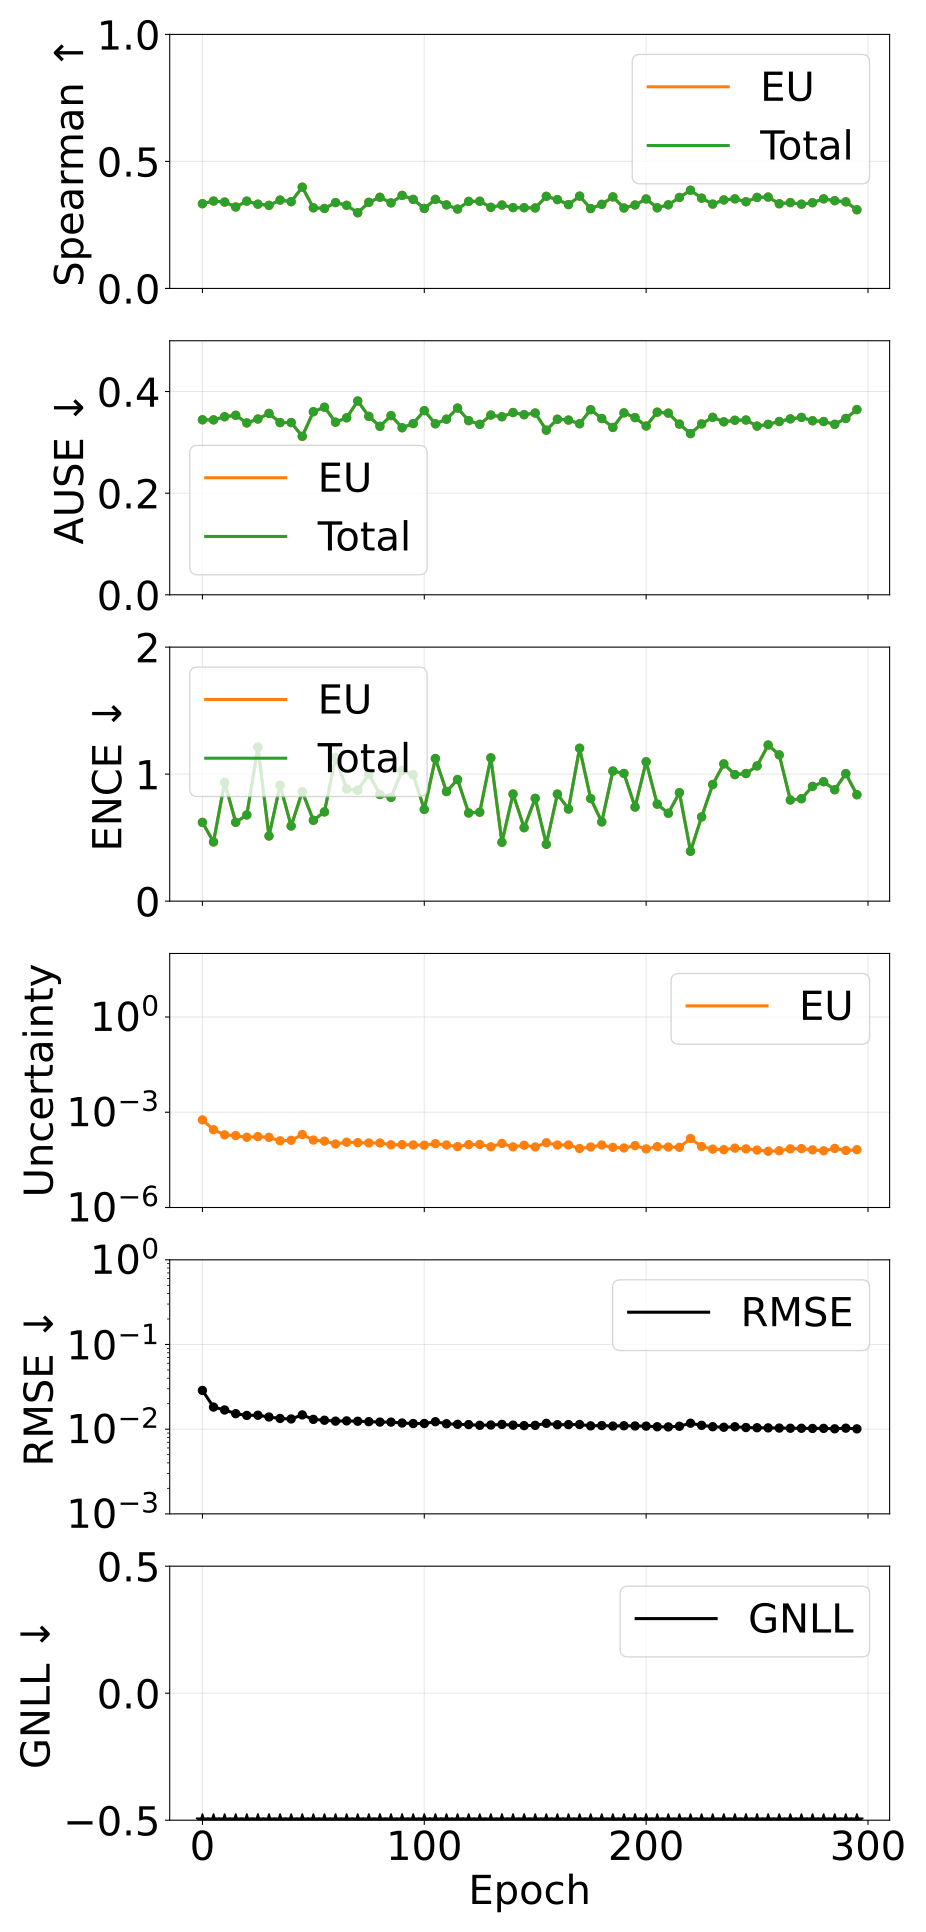

The table this chart was drawn from, first rows:
epoch, pearson_aleatoric, pearson_epistemic, pearson_total, spearman_aleatoric, spearman_epistemic, spearman_total, ause_aleatoric, ause_epistemic, ause_total, ence_aleatoric, ence_epistemic, ence_total, magnitude_aleatoric, magnitude_epistemic, magnitude_total, rmse_e_atom, nll_energy
0, nan, 0.3192, 0.3192, nan, 0.3335, 0.3335, nan, 0.3445, 0.3445, nan, 0.6198, 0.6198, 0.0, 0.000575, 0.000575, 0.02868, -2.2
5, nan, 0.2104, 0.2104, nan, 0.344, 0.344, nan, 0.3442, 0.3442, nan, 0.4662, 0.4662, 0.0, 0.0002812, 0.0002812, 0.01824, -2.669
10, nan, 0.1876, 0.1876, nan, 0.34, 0.34, nan, 0.3504, 0.3504, nan, 0.9352, 0.9352, 0.0, 0.000194, 0.000194, 0.01686, -2.641
15, nan, 0.1913, 0.1913, nan, 0.3206, 0.3206, nan, 0.3533, 0.3533, nan, 0.6206, 0.6206, 0.0, 0.0001846, 0.0001846, 0.01524, -2.813
20, nan, 0.1934, 0.1934, nan, 0.3437, 0.3437, nan, 0.3383, 0.3383, nan, 0.6785, 0.6785, 0.0, 0.0001627, 0.0001627, 0.01453, -2.859
25, nan, 0.1936, 0.1936, nan, 0.3317, 0.3317, nan, 0.346, 0.346, nan, 1.212, 1.212, 0.0, 0.0001707, 0.0001707, 0.01461, -2.716
30, nan, 0.1912, 0.1912, nan, 0.3271, 0.3271, nan, 0.357, 0.357, nan, 0.5129, 0.5129, 0.0, 0.000162, 0.000162, 0.01392, -2.925
35, nan, 0.1866, 0.1866, nan, 0.3479, 0.3479, nan, 0.3389, 0.3389, nan, 0.9121, 0.9121, 0.0, 0.0001259, 0.0001259, 0.01338, -2.89
40, nan, 0.2294, 0.2294, nan, 0.3415, 0.3415, nan, 0.339, 0.339, nan, 0.5916, 0.5916, 0.0, 0.0001307, 0.0001307, 0.0132, -2.984
45, nan, 0.2223, 0.2223, nan, 0.3986, 0.3986, nan, 0.3119, 0.3119, nan, 0.8618, 0.8618, 0.0, 0.0001987, 0.0001987, 0.01474, -2.779
50, nan, 0.2048, 0.2048, nan, 0.3174, 0.3174, nan, 0.3603, 0.3603, nan, 0.6364, 0.6364, 0.0, 0.0001329, 0.0001329, 0.01306, -2.954
55, nan, 0.1601, 0.1601, nan, 0.3149, 0.3149, nan, 0.3692, 0.3692, nan, 0.7027, 0.7027, 0.0, 0.000123, 0.000123, 0.01275, -2.968
60, nan, 0.2268, 0.2268, nan, 0.3379, 0.3379, nan, 0.3397, 0.3397, nan, 1.131, 1.131, 0.0, 9.981960377180485e-05, 9.981960377180485e-05, 0.01244, -2.901
65, nan, 0.1817, 0.1817, nan, 0.3272, 0.3272, nan, 0.3483, 0.3483, nan, 0.883, 0.883, 0.0, 0.0001138, 0.0001138, 0.01253, -2.959
70, nan, 0.1998, 0.1998, nan, 0.2979, 0.2979, nan, 0.3814, 0.3814, nan, 0.8729, 0.8729, 0.0, 0.0001101, 0.0001101, 0.01241, -2.944
75, nan, 0.1861, 0.1861, nan, 0.339, 0.339, nan, 0.3512, 0.3512, nan, 1, 1, 0.0, 0.0001079, 0.0001079, 0.01226, -2.94
80, nan, 0.2122, 0.2122, nan, 0.3588, 0.3588, nan, 0.3316, 0.3316, nan, 0.8399, 0.8399, 0.0, 0.0001076, 0.0001076, 0.01213, -3.01
85, nan, 0.1964, 0.1964, nan, 0.3368, 0.3368, nan, 0.3526, 0.3526, nan, 0.8171, 0.8171, 0.0, 9.442699376420478e-05, 9.442699376420478e-05, 0.01212, -3.019
90, nan, 0.209, 0.209, nan, 0.3663, 0.3663, nan, 0.3288, 0.3288, nan, 1.028, 1.028, 0.0, 9.564274490679849e-05, 9.564274490679849e-05, 0.01183, -2.989
95, nan, 0.2141, 0.2141, nan, 0.3506, 0.3506, nan, 0.337, 0.337, nan, 0.995, 0.995, 0.0, 9.323627784911878e-05, 9.323627784911878e-05, 0.01166, -3.012
100, nan, 0.2128, 0.2128, nan, 0.3149, 0.3149, nan, 0.3624, 0.3624, nan, 0.7225, 0.7225, 0.0, 9.147469371795523e-05, 9.147469371795523e-05, 0.01167, -3.065
105, nan, 0.2326, 0.2326, nan, 0.3506, 0.3506, nan, 0.3366, 0.3366, nan, 1.123, 1.123, 0.0, 0.0001027, 0.0001027, 0.01225, -2.918
110, nan, 0.2158, 0.2158, nan, 0.3288, 0.3288, nan, 0.3456, 0.3456, nan, 0.8628, 0.8628, 0.0, 9.328896779755723e-05, 9.328896779755723e-05, 0.0116, -3.03
115, nan, 0.2132, 0.2132, nan, 0.3124, 0.3124, nan, 0.3675, 0.3675, nan, 0.9571, 0.9571, 0.0, 8.275491580341623e-05, 8.275491580341623e-05, 0.01141, -3.023
120, nan, 0.1971, 0.1971, nan, 0.3425, 0.3425, nan, 0.3428, 0.3428, nan, 0.6941, 0.6941, 0.0, 9.536436429762943e-05, 9.536436429762943e-05, 0.01133, -3.118
125, nan, 0.2362, 0.2362, nan, 0.3433, 0.3433, nan, 0.3355, 0.3355, nan, 0.7003, 0.7003, 0.0, 9.667983577068072e-05, 9.667983577068072e-05, 0.01111, -3.132
130, nan, 0.1483, 0.1483, nan, 0.3193, 0.3193, nan, 0.3537, 0.3537, nan, 1.128, 1.128, 0.0, 8.160138491703037e-05, 8.160138491703037e-05, 0.0112, -3.005
135, nan, 0.2037, 0.2037, nan, 0.3283, 0.3283, nan, 0.3504, 0.3504, nan, 0.4633, 0.4633, 0.0, 0.0001044, 0.0001044, 0.01138, -3.158
140, nan, 0.2658, 0.2658, nan, 0.3181, 0.3181, nan, 0.3587, 0.3587, nan, 0.8434, 0.8434, 0.0, 8.103868843513283e-05, 8.103868843513283e-05, 0.01115, -3.08
145, nan, 0.2382, 0.2382, nan, 0.3177, 0.3177, nan, 0.3545, 0.3545, nan, 0.5783, 0.5783, 0.0, 9.141101291468658e-05, 9.141101291468658e-05, 0.01101, -3.162
150, nan, 0.1759, 0.1759, nan, 0.3168, 0.3168, nan, 0.3578, 0.3578, nan, 0.8092, 0.8092, 0.0, 8.075694437329503e-05, 8.075694437329503e-05, 0.0111, -3.103
155, nan, 0.2299, 0.2299, nan, 0.3625, 0.3625, nan, 0.3241, 0.3241, nan, 0.4476, 0.4476, 0.0, 0.0001095, 0.0001095, 0.01172, -3.167
160, nan, 0.1948, 0.1948, nan, 0.3497, 0.3497, nan, 0.3455, 0.3455, nan, 0.8429, 0.8429, 0.0, 9.265271508705155e-05, 9.265271508705155e-05, 0.01128, -3.081
165, nan, 0.1997, 0.1997, nan, 0.33, 0.33, nan, 0.3439, 0.3439, nan, 0.7251, 0.7251, 0.0, 9.29759583292298e-05, 9.29759583292298e-05, 0.01132, -3.098
170, nan, 0.2379, 0.2379, nan, 0.3634, 0.3634, nan, 0.3366, 0.3366, nan, 1.204, 1.204, 0.0, 7.201077516854639e-05, 7.201077516854639e-05, 0.01135, -3.005
175, nan, 0.2061, 0.2061, nan, 0.3144, 0.3144, nan, 0.3644, 0.3644, nan, 0.8073, 0.8073, 0.0, 8.039701307106042e-05, 8.039701307106042e-05, 0.01094, -3.104
180, nan, 0.2299, 0.2299, nan, 0.331, 0.331, nan, 0.3469, 0.3469, nan, 0.6238, 0.6238, 0.0, 9.290424433521138e-05, 9.290424433521138e-05, 0.01104, -3.131
185, nan, 0.1937, 0.1937, nan, 0.3604, 0.3604, nan, 0.3294, 0.3294, nan, 1.024, 1.024, 0.0, 7.831017028371775e-05, 7.831017028371775e-05, 0.01089, -3.092
190, nan, 0.268, 0.268, nan, 0.3167, 0.3167, nan, 0.358, 0.358, nan, 1.005, 1.005, 0.0, 7.505210225212181e-05, 7.505210225212181e-05, 0.01098, -3.066
195, nan, 0.2111, 0.2111, nan, 0.3285, 0.3285, nan, 0.3488, 0.3488, nan, 0.7406, 0.7406, 0.0, 8.891954191585455e-05, 8.891954191585455e-05, 0.01091, -3.125
200, nan, 0.2882, 0.2882, nan, 0.3522, 0.3522, nan, 0.3322, 0.3322, nan, 1.097, 1.097, 0.0, 7.007791373562555e-05, 7.007791373562555e-05, 0.01087, -3.069
205, nan, 0.1969, 0.1969, nan, 0.3175, 0.3175, nan, 0.3594, 0.3594, nan, 0.7637, 0.7637, 0.0, 8.240673713234855e-05, 8.240673713234855e-05, 0.01067, -3.135
210, nan, 0.194, 0.194, nan, 0.3292, 0.3292, nan, 0.3576, 0.3576, nan, 0.6918, 0.6918, 0.0, 8.004117646513805e-05, 8.004117646513805e-05, 0.01063, -3.177
215, nan, 0.2125, 0.2125, nan, 0.3582, 0.3582, nan, 0.336, 0.336, nan, 0.8541, 0.8541, 0.0, 7.853759970780857e-05, 7.853759970780857e-05, 0.01082, -3.131
220, nan, 0.3001, 0.3001, nan, 0.3866, 0.3866, nan, 0.3173, 0.3173, nan, 0.3927, 0.3927, 0.0, 0.0001488, 0.0001488, 0.01177, -3.145
225, nan, 0.2506, 0.2506, nan, 0.3555, 0.3555, nan, 0.3363, 0.3363, nan, 0.6632, 0.6632, 0.0, 8.298878856900502e-05, 8.298878856900502e-05, 0.01109, -3.17
230, nan, 0.2381, 0.2381, nan, 0.332, 0.332, nan, 0.3493, 0.3493, nan, 0.9181, 0.9181, 0.0, 6.888251735395329e-05, 6.888251735395329e-05, 0.01069, -3.139
235, nan, 0.2491, 0.2491, nan, 0.3484, 0.3484, nan, 0.3404, 0.3404, nan, 1.081, 1.081, 0.0, 6.635594001538947e-05, 6.635594001538947e-05, 0.01054, -3.104
240, nan, 0.1982, 0.1982, nan, 0.3526, 0.3526, nan, 0.3435, 0.3435, nan, 0.9963, 0.9963, 0.0, 7.419670690911289e-05, 7.419670690911289e-05, 0.01069, -3.09
245, nan, 0.2099, 0.2099, nan, 0.3413, 0.3413, nan, 0.344, 0.344, nan, 1.005, 1.005, 0.0, 7.022609413782448e-05, 7.022609413782448e-05, 0.01046, -3.126
250, nan, 0.2225, 0.2225, nan, 0.3583, 0.3583, nan, 0.332, 0.332, nan, 1.065, 1.065, 0.0, 6.449289566463677e-05, 6.449289566463677e-05, 0.0104, -3.129
255, nan, 0.2211, 0.2211, nan, 0.3596, 0.3596, nan, 0.3355, 0.3355, nan, 1.229, 1.229, 0.0, 5.897203965478411e-05, 5.897203965478411e-05, 0.01036, -3.081
260, nan, 0.2414, 0.2414, nan, 0.3333, 0.3333, nan, 0.3411, 0.3411, nan, 1.151, 1.151, 0.0, 6.126922192668417e-05, 6.126922192668417e-05, 0.01031, -3.104
265, nan, 0.2181, 0.2181, nan, 0.3379, 0.3379, nan, 0.3462, 0.3462, nan, 0.7963, 0.7963, 0.0, 7.026397630437487e-05, 7.026397630437487e-05, 0.01026, -3.192
270, nan, 0.2434, 0.2434, nan, 0.3316, 0.3316, nan, 0.3491, 0.3491, nan, 0.8065, 0.8065, 0.0, 7.169573883279555e-05, 7.169573883279555e-05, 0.01025, -3.19
275, nan, 0.2519, 0.2519, nan, 0.3374, 0.3374, nan, 0.3425, 0.3425, nan, 0.9033, 0.9033, 0.0, 6.540101032223674e-05, 6.540101032223674e-05, 0.0102, -3.177
280, nan, 0.2416, 0.2416, nan, 0.3527, 0.3527, nan, 0.341, 0.341, nan, 0.9401, 0.9401, 0.0, 6.117651323168275e-05, 6.117651323168275e-05, 0.01022, -3.185
285, nan, 0.2169, 0.2169, nan, 0.3454, 0.3454, nan, 0.3356, 0.3356, nan, 0.8772, 0.8772, 0.0, 7.250183521934559e-05, 7.250183521934559e-05, 0.0101, -3.196
290, nan, 0.221, 0.221, nan, 0.3408, 0.3408, nan, 0.3471, 0.3471, nan, 1.004, 1.004, 0.0, 6.238909536901019e-05, 6.238909536901019e-05, 0.01028, -3.157
295, nan, 0.2251, 0.2251, nan, 0.3097, 0.3097, nan, 0.3646, 0.3646, nan, 0.8377, 0.8377, 0.0, 6.612471714383219e-05, 6.612471714383219e-05, 0.01008, -3.187
